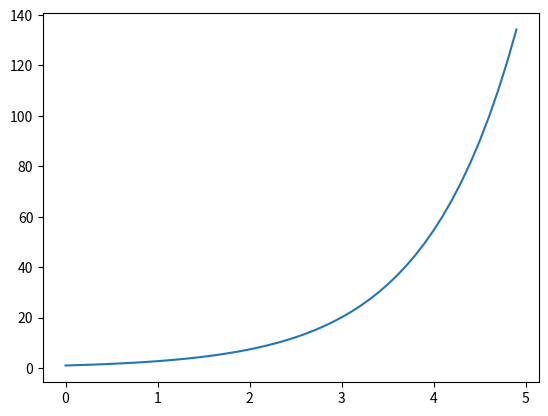

Here is the Python script that generated this plot:
#!/usr/bin/env python3 # линия Шебанга - указатель на интерпретатор, который должен использоваться
# -*- coding: utf-8 -*- # объявление используемой кодировки
 
import math # подключение модуля math из стандартной библиотеки
import numpy # подключение библиотеки numpy
import matplotlib.pyplot as mpp # подключение модуля pyplot из библиотеки matplotlib (для удобства - mpp)


if __name__=='__main__': # находящийся в этой конструкции код будет выполнен, только если программа вызвана как самостоятельная, а не в качестве модуля в другой программе
    arguments = numpy.r_[0:5:0.1] # создание средствами numpy массива arguments, содержащего числа с плавающей точкой в [0, 200) с шагом в 0.1
    mpp.plot(
        arguments,
        [(math.e)**a for a in arguments]
    ) # создание графика, содержащего по оси абсцисс значения массива arguments, а по оси ординат - значения нового массива, который состоит из значений функции в точках из массива arguments
mpp.show() # отображение окна с графиком
